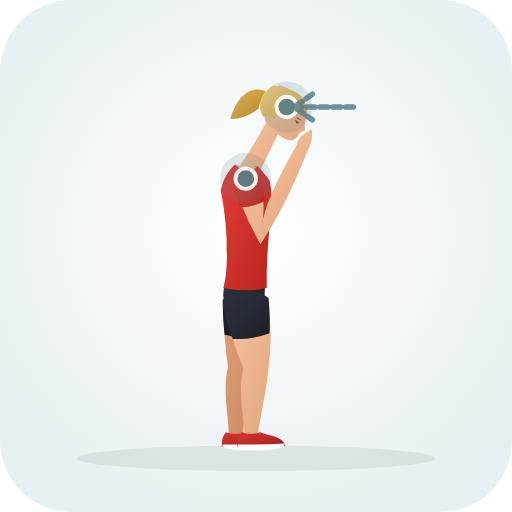
t = 0.00 s
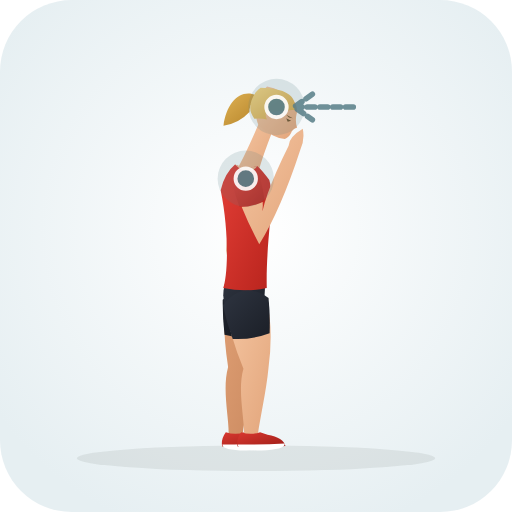
t = 0.35 s
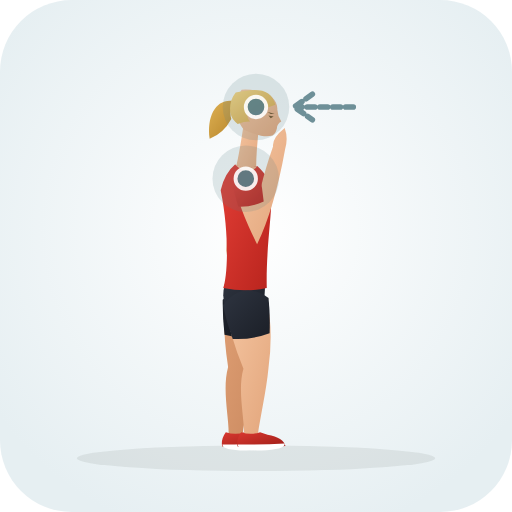
t = 1.05 s
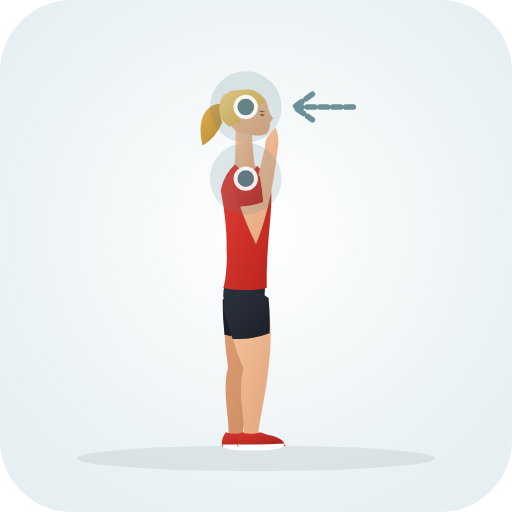
t = 1.40 s
t = 1.75 s: frame unchanged from t = 1.05 s, image omitted
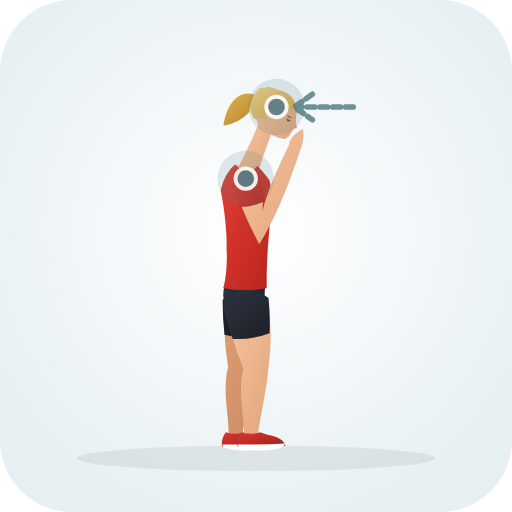
t = 2.45 s

The animated SVG that drew these frames (rendered in a browser with its animation timeline set to each time). Animation: 30 SMIL elements (animate=30); one cycle of 2.80 s, repeats indefinitely.

<svg xmlns="http://www.w3.org/2000/svg" viewBox="0 0 200 200" role="img" aria-label="Chin Tuck Rotations (Neck · Mobility)">
  <defs>
    <radialGradient id="bg" cx="50%" cy="45%" r="62%"><stop offset="0%" stop-color="#ffffff" /><stop offset="100%" stop-color="#e6eff2" /></radialGradient>
    <linearGradient id="skin" x1="0%" y1="0%" x2="100%" y2="100%"><stop offset="0%" stop-color="#f6c7a3" /><stop offset="100%" stop-color="#e2a57b" /></linearGradient>
    <linearGradient id="skinBack" x1="0%" y1="0%" x2="100%" y2="100%"><stop offset="0%" stop-color="#df9f74" /><stop offset="100%" stop-color="#c9885e" /></linearGradient>
    <linearGradient id="shirt" x1="0%" y1="0%" x2="100%" y2="100%"><stop offset="0%" stop-color="#e33e36" /><stop offset="100%" stop-color="#b8241d" /></linearGradient>
    <linearGradient id="shirtBack" x1="0%" y1="0%" x2="100%" y2="100%"><stop offset="0%" stop-color="#ba261f" /><stop offset="100%" stop-color="#911914" /></linearGradient>
    <linearGradient id="shorts" x1="0%" y1="0%" x2="100%" y2="100%"><stop offset="0%" stop-color="#2e3440" /><stop offset="100%" stop-color="#1b1f27" /></linearGradient>
    <linearGradient id="shortsBack" x1="0%" y1="0%" x2="100%" y2="100%"><stop offset="0%" stop-color="#212630" /><stop offset="100%" stop-color="#13161c" /></linearGradient>
    <linearGradient id="hair" x1="0%" y1="0%" x2="100%" y2="100%"><stop offset="0%" stop-color="#f7d784" /><stop offset="100%" stop-color="#d4a345" /></linearGradient>
    <linearGradient id="hairBack" x1="0%" y1="0%" x2="100%" y2="100%"><stop offset="0%" stop-color="#deb154" /><stop offset="100%" stop-color="#b58328" /></linearGradient>
    <linearGradient id="shoe" x1="0%" y1="0%" x2="100%" y2="100%"><stop offset="0%" stop-color="#d93830" /><stop offset="100%" stop-color="#9e1e18" /></linearGradient>
  </defs>
  <rect width="200" height="200" rx="28" fill="url(#bg)" />
  <ellipse cx="100" cy="179.0" rx="70" ry="5" fill="#1b2520" fill-opacity="0.08" />
  
  <g>
    <path d="M 87.8 117.2 Q 86.9 129.1 89.1 143.4 C 86.7 152.1 89.5 163.3 89.3 169.6 Q 91.8 173.0 94.7 170.0 C 95.5 163.8 98.0 153.0 98.9 144.2 Q 104.2 130.5 104.2 118.4 Q 96.6 110.4 87.8 117.2 Z" fill="url(#skinBack)"><animate attributeName="d" values="M 87.8 117.2 Q 86.9 129.1 89.1 143.4 C 86.7 152.1 89.5 163.3 89.3 169.6 Q 91.8 173.0 94.7 170.0 C 95.5 163.8 98.0 153.0 98.9 144.2 Q 104.2 130.5 104.2 118.4 Q 96.6 110.4 87.8 117.2 Z;M 87.8 117.2 Q 86.9 129.1 89.1 143.4 C 86.7 152.1 89.5 163.3 89.3 169.6 Q 91.8 173.0 94.7 170.0 C 95.5 163.8 98.0 153.0 98.9 144.2 Q 104.2 130.5 104.2 118.4 Q 96.6 110.4 87.8 117.2 Z;M 87.8 117.2 Q 86.9 129.1 89.1 143.4 C 86.7 152.1 89.5 163.3 89.3 169.6 Q 91.8 173.0 94.7 170.0 C 95.5 163.8 98.0 153.0 98.9 144.2 Q 104.2 130.5 104.2 118.4 Q 96.6 110.4 87.8 117.2 Z" dur="2.8s" repeatCount="indefinite" /></path>
    <path d="M 87.0 117.1 Q 86.9 123.9 87.7 130.8 Q 94.8 132.8 102.2 131.9 Q 104.1 125.2 105.0 118.5 Q 96.7 109.3 87.0 117.1 Z" fill="url(#shortsBack)"><animate attributeName="d" values="M 87.0 117.1 Q 86.9 123.9 87.7 130.8 Q 94.8 132.8 102.2 131.9 Q 104.1 125.2 105.0 118.5 Q 96.7 109.3 87.0 117.1 Z;M 87.0 117.1 Q 86.9 123.9 87.7 130.8 Q 94.8 132.8 102.2 131.9 Q 104.1 125.2 105.0 118.5 Q 96.7 109.3 87.0 117.1 Z;M 87.0 117.1 Q 86.9 123.9 87.7 130.8 Q 94.8 132.8 102.2 131.9 Q 104.1 125.2 105.0 118.5 Q 96.7 109.3 87.0 117.1 Z" dur="2.8s" repeatCount="indefinite" /></path>
    <path d="M 88.2 168.8 Q 86.2 171.6 86.8 174.4 Q 95.5 175.0 105.5 174.2 Q 104.8 171.0 98.5 169.8 L 95.6 168.8 Q 92.0 170.1 88.2 168.8 Z" fill="url(#shoe)"><animate attributeName="d" values="M 88.2 168.8 Q 86.2 171.6 86.8 174.4 Q 95.5 175.0 105.5 174.2 Q 104.8 171.0 98.5 169.8 L 95.6 168.8 Q 92.0 170.1 88.2 168.8 Z;M 88.2 168.8 Q 86.2 171.6 86.8 174.4 Q 95.5 175.0 105.5 174.2 Q 104.8 171.0 98.5 169.8 L 95.6 168.8 Q 92.0 170.1 88.2 168.8 Z;M 88.2 168.8 Q 86.2 171.6 86.8 174.4 Q 95.5 175.0 105.5 174.2 Q 104.8 171.0 98.5 169.8 L 95.6 168.8 Q 92.0 170.1 88.2 168.8 Z" dur="2.8s" repeatCount="indefinite" /></path>
    <path d="M 86.9 173.6 Q 96.0 173.8 105.2 173.2 Q 105.8 175.6 96.0 176.0 Q 86.7 175.8 86.9 173.6 Z" fill="#ffffff"><animate attributeName="d" values="M 86.9 173.6 Q 96.0 173.8 105.2 173.2 Q 105.8 175.6 96.0 176.0 Q 86.7 175.8 86.9 173.6 Z;M 86.9 173.6 Q 96.0 173.8 105.2 173.2 Q 105.8 175.6 96.0 176.0 Q 86.7 175.8 86.9 173.6 Z;M 86.9 173.6 Q 96.0 173.8 105.2 173.2 Q 105.8 175.6 96.0 176.0 Q 86.7 175.8 86.9 173.6 Z" dur="2.8s" repeatCount="indefinite" /></path>
    <path d="M 91.1 69.1 Q 89.2 82.0 88.4 97.9 Q 89.4 106.0 93.6 120.2 Q 94.1 124.7 97.2 127.9 Q 100.1 122.3 98.4 119.4 Q 97.8 104.5 95.6 97.7 Q 99.7 83.5 100.9 70.5 Q 96.7 64.7 91.1 69.1 Z" fill="url(#skinBack)"><animate attributeName="d" values="M 91.1 69.1 Q 89.2 82.0 88.4 97.9 Q 89.4 106.0 93.6 120.2 Q 94.1 124.7 97.2 127.9 Q 100.1 122.3 98.4 119.4 Q 97.8 104.5 95.6 97.7 Q 99.7 83.5 100.9 70.5 Q 96.7 64.7 91.1 69.1 Z;M 91.1 69.1 Q 89.2 82.0 88.4 97.9 Q 89.4 106.0 93.6 120.2 Q 94.1 124.7 97.2 127.9 Q 100.1 122.3 98.4 119.4 Q 97.8 104.5 95.6 97.7 Q 99.7 83.5 100.9 70.5 Q 96.7 64.7 91.1 69.1 Z;M 91.1 69.1 Q 89.2 82.0 88.4 97.9 Q 89.4 106.0 93.6 120.2 Q 94.1 124.7 97.2 127.9 Q 100.1 122.3 98.4 119.4 Q 97.8 104.5 95.6 97.7 Q 99.7 83.5 100.9 70.5 Q 96.7 64.7 91.1 69.1 Z" dur="2.8s" repeatCount="indefinite" /></path>
    <path d="M 90.5 69.0 Q 89.6 75.3 89.2 81.7 Q 94.0 83.6 99.2 83.1 Q 100.6 76.9 101.5 70.6 Q 96.9 63.4 90.5 69.0 Z" fill="url(#shirtBack)"><animate attributeName="d" values="M 90.5 69.0 Q 89.6 75.3 89.2 81.7 Q 94.0 83.6 99.2 83.1 Q 100.6 76.9 101.5 70.6 Q 96.9 63.4 90.5 69.0 Z;M 90.5 69.0 Q 89.6 75.3 89.2 81.7 Q 94.0 83.6 99.2 83.1 Q 100.6 76.9 101.5 70.6 Q 96.9 63.4 90.5 69.0 Z;M 90.5 69.0 Q 89.6 75.3 89.2 81.7 Q 94.0 83.6 99.2 83.1 Q 100.6 76.9 101.5 70.6 Q 96.9 63.4 90.5 69.0 Z" dur="2.8s" repeatCount="indefinite" /></path>
    <path d="M 106.0 37.2 C 99.9 31.8 92.6 36.5 90.0 46.5 Q 96.1 46.5 101.0 42.4 C 101.4 39.2 103.5 37.5 106.0 37.2 Z" fill="url(#hairBack)"><animate attributeName="d" values="M 106.0 37.2 C 99.9 31.8 92.6 36.5 90.0 46.5 Q 96.1 46.5 101.0 42.4 C 101.4 39.2 103.5 37.5 106.0 37.2 Z;M 88.5 40.8 C 80.5 39.1 76.5 46.8 79.2 56.8 Q 84.5 53.8 86.8 47.8 C 85.5 44.8 86.5 42.3 88.5 40.8 Z;M 106.0 37.2 C 99.9 31.8 92.6 36.5 90.0 46.5 Q 96.1 46.5 101.0 42.4 C 101.4 39.2 103.5 37.5 106.0 37.2 Z" dur="2.8s" repeatCount="indefinite" /></path>
    <path d="M 105.3 45.5 Q 96.7 61.0 92.6 66.1 Q 95.4 70.8 100.2 70.8 Q 102.3 64.4 110.4 49.0 Q 109.1 45.9 105.3 45.5 Z" fill="url(#skin)"><animate attributeName="d" values="M 105.3 45.5 Q 96.7 61.0 92.6 66.1 Q 95.4 70.8 100.2 70.8 Q 102.3 64.4 110.4 49.0 Q 109.1 45.9 105.3 45.5 Z;M 92.0 48.3 Q 92.2 61.8 91.2 68.3 Q 96.0 71.0 100.2 68.6 Q 98.8 62.0 98.2 48.8 Q 95.5 46.8 92.0 48.3 Z;M 105.3 45.5 Q 96.7 61.0 92.6 66.1 Q 95.4 70.8 100.2 70.8 Q 102.3 64.4 110.4 49.0 Q 109.1 45.9 105.3 45.5 Z" dur="2.8s" repeatCount="indefinite" /></path>
    <path d="M 114.4 35.7 C 119.6 38.6 121.0 42.9 119.5 46.0 Q 118.7 48.3 119.1 51.1 Q 117.2 51.3 116.4 53.0 Q 115.3 54.6 113.7 54.9 C 110.7 54.5 107.8 52.2 104.1 48.5 C 102.2 43.7 104.3 36.3 109.3 33.2 Q 112.0 34.1 114.4 35.7 Z" fill="url(#skin)"><animate attributeName="d" values="M 114.4 35.7 C 119.6 38.6 121.0 42.9 119.5 46.0 Q 118.7 48.3 119.1 51.1 Q 117.2 51.3 116.4 53.0 Q 115.3 54.6 113.7 54.9 C 110.7 54.5 107.8 52.2 104.1 48.5 C 102.2 43.7 104.3 36.3 109.3 33.2 Q 112.0 34.1 114.4 35.7 Z;M 95.0 35.3 C 101.0 35.3 104.4 38.3 104.6 41.7 Q 105.0 44.1 106.8 46.3 Q 105.2 47.5 105.4 49.3 Q 105.2 51.3 104.0 52.3 C 101.2 53.5 97.5 52.9 92.5 51.5 C 88.4 48.3 86.6 40.8 89.4 35.7 Q 92.2 35.1 95.0 35.3 Z;M 114.4 35.7 C 119.6 38.6 121.0 42.9 119.5 46.0 Q 118.7 48.3 119.1 51.1 Q 117.2 51.3 116.4 53.0 Q 115.3 54.6 113.7 54.9 C 110.7 54.5 107.8 52.2 104.1 48.5 C 102.2 43.7 104.3 36.3 109.3 33.2 Q 112.0 34.1 114.4 35.7 Z" dur="2.8s" repeatCount="indefinite" /></path>
    <path d="M 119.5 43.9 C 120.2 37.9 116.5 35.0 106.7 33.4 C 102.8 35.4 100.9 40.1 101.6 42.8 Q 102.0 44.2 102.6 45.3 Q 105.6 45.4 107.6 46.3 C 106.7 43.7 108.0 42.2 109.7 43.4 Q 114.8 43.7 119.5 43.9 Z" fill="url(#hair)"><animate attributeName="d" values="M 119.5 43.9 C 120.2 37.9 116.5 35.0 106.7 33.4 C 102.8 35.4 100.9 40.1 101.6 42.8 Q 102.0 44.2 102.6 45.3 Q 105.6 45.4 107.6 46.3 C 106.7 43.7 108.0 42.2 109.7 43.4 Q 114.8 43.7 119.5 43.9 Z;M 103.6 39.9 C 101.2 34.3 96.5 33.7 87.2 37.1 C 84.8 40.8 85.5 45.8 87.5 47.8 Q 88.5 48.8 89.6 49.5 Q 92.2 48.1 94.4 47.9 C 92.4 46.1 92.7 44.1 94.8 44.3 Q 99.4 42.1 103.6 39.9 Z;M 119.5 43.9 C 120.2 37.9 116.5 35.0 106.7 33.4 C 102.8 35.4 100.9 40.1 101.6 42.8 Q 102.0 44.2 102.6 45.3 Q 105.6 45.4 107.6 46.3 C 106.7 43.7 108.0 42.2 109.7 43.4 Q 114.8 43.7 119.5 43.9 Z" dur="2.8s" repeatCount="indefinite" /></path>
    <path d="M 115.3 46.8 L 117.1 48.0 L 115.7 48.2 Z M 115.5 45.4 L 117.9 47.1 L 116.4 46.6 Z" fill="#6e4f28"><animate attributeName="d" values="M 115.3 46.8 L 117.1 48.0 L 115.7 48.2 Z M 115.5 45.4 L 117.9 47.1 L 116.4 46.6 Z;M 101.4 44.5 L 103.5 44.7 L 102.4 45.5 Z M 100.8 43.2 L 103.8 43.5 L 102.2 43.8 Z;M 115.3 46.8 L 117.1 48.0 L 115.7 48.2 Z M 115.5 45.4 L 117.9 47.1 L 116.4 46.6 Z" dur="2.8s" repeatCount="indefinite" /></path>
    <path d="M 88.8 108.3 Q 84.6 117.8 91.5 126.0 Q 96.0 127.5 100.5 126.0 Q 104.2 117.8 103.4 108.3 Z" fill="url(#shorts)"><animate attributeName="d" values="M 88.8 108.3 Q 84.6 117.8 91.5 126.0 Q 96.0 127.5 100.5 126.0 Q 104.2 117.8 103.4 108.3 Z;M 88.8 108.3 Q 84.6 117.8 91.5 126.0 Q 96.0 127.5 100.5 126.0 Q 104.2 117.8 103.4 108.3 Z;M 88.8 108.3 Q 84.6 117.8 91.5 126.0 Q 96.0 127.5 100.5 126.0 Q 104.2 117.8 103.4 108.3 Z" dur="2.8s" repeatCount="indefinite" /></path>
    <path d="M 91.8 64.3 Q 87.8 67.6 86.2 74.3 C 89.8 92.1 88.8 108.3 87.2 112.5 Q 96.0 114.3 104.2 112.5 C 103.8 93.1 107.6 78.3 105.2 70.3 Q 102.5 66.6 100.5 64.8 Q 96.0 66.6 91.8 64.3 Z" fill="url(#shirt)"><animate attributeName="d" values="M 91.8 64.3 Q 87.8 67.6 86.2 74.3 C 89.8 92.1 88.8 108.3 87.2 112.5 Q 96.0 114.3 104.2 112.5 C 103.8 93.1 107.6 78.3 105.2 70.3 Q 102.5 66.6 100.5 64.8 Q 96.0 66.6 91.8 64.3 Z;M 91.8 64.3 Q 87.8 67.6 86.2 74.3 C 89.8 92.1 88.8 108.3 87.2 112.5 Q 96.0 114.3 104.2 112.5 C 103.8 93.1 107.6 78.3 105.2 70.3 Q 102.5 66.6 100.5 64.8 Q 96.0 66.6 91.8 64.3 Z;M 91.8 64.3 Q 87.8 67.6 86.2 74.3 C 89.8 92.1 88.8 108.3 87.2 112.5 Q 96.0 114.3 104.2 112.5 C 103.8 93.1 107.6 78.3 105.2 70.3 Q 102.5 66.6 100.5 64.8 Q 96.0 66.6 91.8 64.3 Z" dur="2.8s" repeatCount="indefinite" /></path>
    <path d="M 91.8 64.3 Q 97.2 69.6 100.5 64.8 Q 96.0 66.3 91.8 64.3 Z" fill="url(#skin)"><animate attributeName="d" values="M 91.8 64.3 Q 97.2 69.6 100.5 64.8 Q 96.0 66.3 91.8 64.3 Z;M 91.8 64.3 Q 97.2 69.6 100.5 64.8 Q 96.0 66.3 91.8 64.3 Z;M 91.8 64.3 Q 97.2 69.6 100.5 64.8 Q 96.0 66.3 91.8 64.3 Z" dur="2.8s" repeatCount="indefinite" /></path>
    <path d="M 87.9 119.0 Q 89.7 131.0 95.1 144.0 C 92.7 152.1 95.5 163.3 95.3 169.6 Q 97.8 173.0 100.7 170.0 C 101.5 163.8 104.0 153.0 104.9 143.6 Q 106.9 128.4 104.1 116.6 Q 94.9 110.5 87.9 119.0 Z" fill="url(#skin)"><animate attributeName="d" values="M 87.9 119.0 Q 89.7 131.0 95.1 144.0 C 92.7 152.1 95.5 163.3 95.3 169.6 Q 97.8 173.0 100.7 170.0 C 101.5 163.8 104.0 153.0 104.9 143.6 Q 106.9 128.4 104.1 116.6 Q 94.9 110.5 87.9 119.0 Z;M 87.9 119.0 Q 89.7 131.0 95.1 144.0 C 92.7 152.1 95.5 163.3 95.3 169.6 Q 97.8 173.0 100.7 170.0 C 101.5 163.8 104.0 153.0 104.9 143.6 Q 106.9 128.4 104.1 116.6 Q 94.9 110.5 87.9 119.0 Z;M 87.9 119.0 Q 89.7 131.0 95.1 144.0 C 92.7 152.1 95.5 163.3 95.3 169.6 Q 97.8 173.0 100.7 170.0 C 101.5 163.8 104.0 153.0 104.9 143.6 Q 106.9 128.4 104.1 116.6 Q 94.9 110.5 87.9 119.0 Z" dur="2.8s" repeatCount="indefinite" /></path>
    <path d="M 87.1 119.2 Q 88.5 125.9 90.9 132.4 Q 98.3 132.8 105.3 130.2 Q 105.6 123.2 104.9 116.4 Q 94.7 109.3 87.1 119.2 Z" fill="url(#shorts)"><animate attributeName="d" values="M 87.1 119.2 Q 88.5 125.9 90.9 132.4 Q 98.3 132.8 105.3 130.2 Q 105.6 123.2 104.9 116.4 Q 94.7 109.3 87.1 119.2 Z;M 87.1 119.2 Q 88.5 125.9 90.9 132.4 Q 98.3 132.8 105.3 130.2 Q 105.6 123.2 104.9 116.4 Q 94.7 109.3 87.1 119.2 Z;M 87.1 119.2 Q 88.5 125.9 90.9 132.4 Q 98.3 132.8 105.3 130.2 Q 105.6 123.2 104.9 116.4 Q 94.7 109.3 87.1 119.2 Z" dur="2.8s" repeatCount="indefinite" /></path>
    <path d="M 94.2 168.8 Q 92.2 171.6 92.8 174.4 Q 101.5 175.0 111.5 174.2 Q 110.8 171.0 104.5 169.8 L 101.6 168.8 Q 98.0 170.1 94.2 168.8 Z" fill="url(#shoe)"><animate attributeName="d" values="M 94.2 168.8 Q 92.2 171.6 92.8 174.4 Q 101.5 175.0 111.5 174.2 Q 110.8 171.0 104.5 169.8 L 101.6 168.8 Q 98.0 170.1 94.2 168.8 Z;M 94.2 168.8 Q 92.2 171.6 92.8 174.4 Q 101.5 175.0 111.5 174.2 Q 110.8 171.0 104.5 169.8 L 101.6 168.8 Q 98.0 170.1 94.2 168.8 Z;M 94.2 168.8 Q 92.2 171.6 92.8 174.4 Q 101.5 175.0 111.5 174.2 Q 110.8 171.0 104.5 169.8 L 101.6 168.8 Q 98.0 170.1 94.2 168.8 Z" dur="2.8s" repeatCount="indefinite" /></path>
    <path d="M 92.9 173.6 Q 102.0 173.8 111.2 173.2 Q 111.8 175.6 102.0 176.0 Q 92.7 175.8 92.9 173.6 Z" fill="#ffffff"><animate attributeName="d" values="M 92.9 173.6 Q 102.0 173.8 111.2 173.2 Q 111.8 175.6 102.0 176.0 Q 92.7 175.8 92.9 173.6 Z;M 92.9 173.6 Q 102.0 173.8 111.2 173.2 Q 111.8 175.6 102.0 176.0 Q 92.7 175.8 92.9 173.6 Z;M 92.9 173.6 Q 102.0 173.8 111.2 173.2 Q 111.8 175.6 102.0 176.0 Q 92.7 175.8 92.9 173.6 Z" dur="2.8s" repeatCount="indefinite" /></path>
    <path d="M 91.3 71.1 Q 93.9 81.2 101.7 95.4 Q 111.0 81.9 120.2 58.8 Q 122.4 54.9 121.8 50.5 Q 116.1 53.4 115.8 56.8 Q 103.4 78.3 102.3 88.2 Q 104.2 78.4 100.7 68.5 Q 94.6 64.8 91.3 71.1 Z" fill="url(#skin)"><animate attributeName="d" values="M 91.3 71.1 Q 93.9 81.2 101.7 95.4 Q 111.0 81.9 120.2 58.8 Q 122.4 54.9 121.8 50.5 Q 116.1 53.4 115.8 56.8 Q 103.4 78.3 102.3 88.2 Q 104.2 78.4 100.7 68.5 Q 94.6 64.8 91.3 71.1 Z;M 91.2 70.7 Q 92.9 80.8 100.0 95.4 Q 106.0 80.9 108.4 58.2 Q 109.4 53.8 107.7 49.8 Q 103.0 54.0 103.6 57.4 Q 97.6 79.5 100.0 88.2 Q 103.4 78.9 100.8 68.9 Q 95.1 64.7 91.2 70.7 Z;M 91.3 71.1 Q 93.9 81.2 101.7 95.4 Q 111.0 81.9 120.2 58.8 Q 122.4 54.9 121.8 50.5 Q 116.1 53.4 115.8 56.8 Q 103.4 78.3 102.3 88.2 Q 104.2 78.4 100.7 68.5 Q 94.6 64.8 91.3 71.1 Z" dur="2.8s" repeatCount="indefinite" /></path>
    <path d="M 90.6 71.3 Q 91.9 76.2 93.8 81.0 Q 99.0 80.9 103.6 78.4 Q 102.8 73.3 101.4 68.3 Q 94.3 63.6 90.6 71.3 Z" fill="url(#shirt)"><animate attributeName="d" values="M 90.6 71.3 Q 91.9 76.2 93.8 81.0 Q 99.0 80.9 103.6 78.4 Q 102.8 73.3 101.4 68.3 Q 94.3 63.6 90.6 71.3 Z;M 90.5 70.8 Q 91.4 75.8 92.8 80.6 Q 98.0 80.9 102.8 78.8 Q 102.4 73.7 101.5 68.8 Q 94.8 63.5 90.5 70.8 Z;M 90.6 71.3 Q 91.9 76.2 93.8 81.0 Q 99.0 80.9 103.6 78.4 Q 102.8 73.3 101.4 68.3 Q 94.3 63.6 90.6 71.3 Z" dur="2.8s" repeatCount="indefinite" /></path>
  </g>
  <circle cx="112.0" cy="41.8" r="12" fill="#587e88" fill-opacity="0.18"><animate attributeName="cx" values="112.0;96.0;112.0" dur="2.8s" repeatCount="indefinite" /><animate attributeName="cy" values="41.8;41.8;41.8" dur="2.8s" repeatCount="indefinite" /><animate attributeName="r" values="10;14;10" dur="2.8s" repeatCount="indefinite" /></circle><circle cx="112.0" cy="41.8" r="4" fill="#587e88" stroke="#ffffff" stroke-width="1.5" opacity="0.9"><animate attributeName="cx" values="112.0;96.0;112.0" dur="2.8s" repeatCount="indefinite" /><animate attributeName="cy" values="41.8;41.8;41.8" dur="2.8s" repeatCount="indefinite" /></circle><circle cx="96.0" cy="69.8" r="12" fill="#587e88" fill-opacity="0.18"><animate attributeName="cx" values="96.0;96.0;96.0" dur="2.8s" repeatCount="indefinite" /><animate attributeName="cy" values="69.8;69.8;69.8" dur="2.8s" repeatCount="indefinite" /><animate attributeName="r" values="10;14;10" dur="2.8s" repeatCount="indefinite" /></circle><circle cx="96.0" cy="69.8" r="4" fill="#587e88" stroke="#ffffff" stroke-width="1.5" opacity="0.9"><animate attributeName="cx" values="96.0;96.0;96.0" dur="2.8s" repeatCount="indefinite" /><animate attributeName="cy" values="69.8;69.8;69.8" dur="2.8s" repeatCount="indefinite" /></circle>
  <path d="M138 46 L116 46 M122 41 L115 46 L122 51" transform="translate(0 -4.2)" fill="none" stroke="#587e88" stroke-width="2.2" stroke-linecap="round" stroke-linejoin="round" stroke-dasharray="3 2" opacity="0.85" />
</svg>
